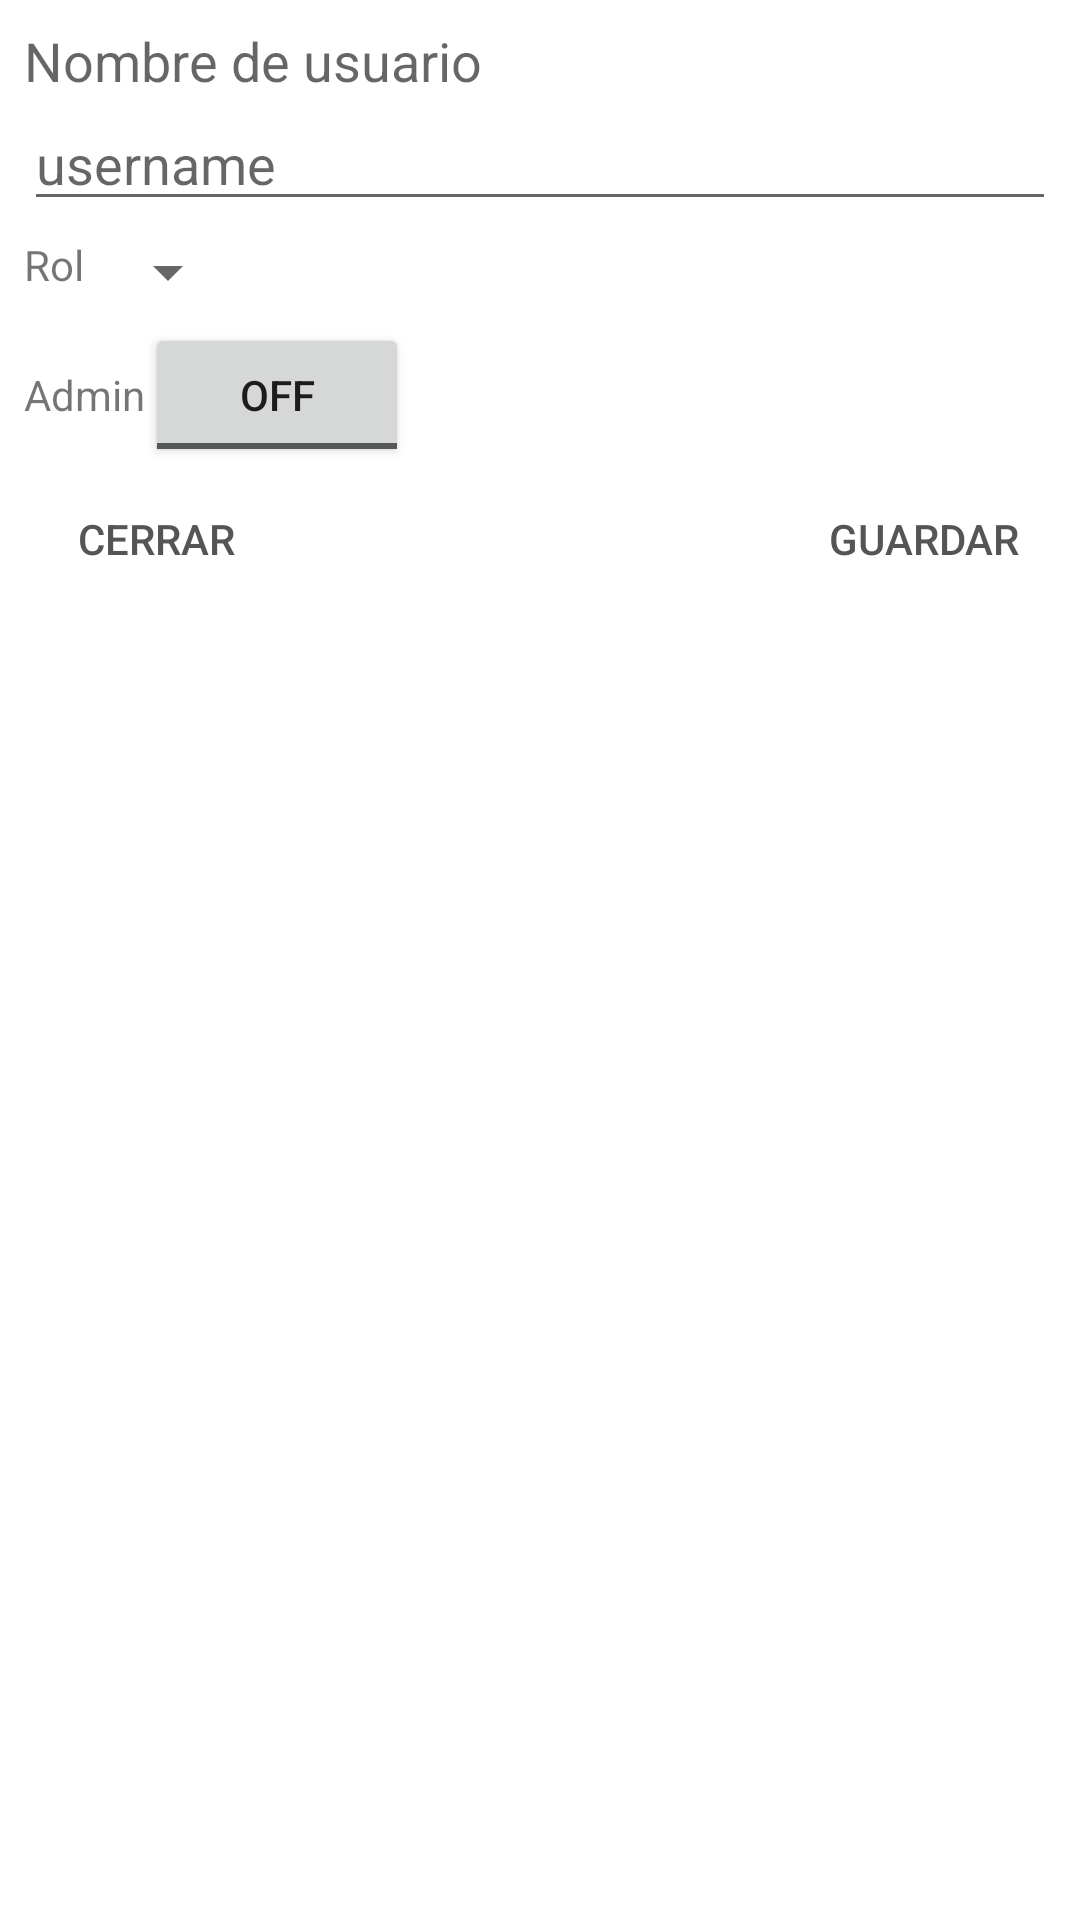

Layout XML and referenced resources for this Android screen:
<!-- AndroidManifest.xml: application theme Theme.BoccasileSPLaboV -->
<!-- res/layout/crear_usuario.xml -->
<?xml version="1.0" encoding="utf-8"?>
<LinearLayout
    xmlns:android="http://schemas.android.com/apk/res/android"
    android:layout_width="match_parent"
    android:layout_height="match_parent"
    android:orientation="vertical"
    android:padding="8dp"
    >

    <TextView
        android:id="@+id/tvNombreUsuario"
        android:layout_width="wrap_content"
        android:layout_height="wrap_content"
        android:textAppearance="@style/TextAppearance.AppCompat.Medium"
        android:text="Nombre de usuario"
    />

    <EditText
        android:id="@+id/inputNombreUsuario"
        android:layout_width="match_parent"
        android:layout_height="wrap_content"
        android:inputType="textPersonName"
        android:textAppearance="@style/TextAppearance.AppCompat.Medium"
        android:hint="username"
    />

    <LinearLayout
        android:layout_width="match_parent"
        android:layout_height="wrap_content"
        android:layout_marginTop="5dp"
        android:layout_marginBottom="5dp"
        android:orientation="horizontal">

        <TextView
            android:id="@+id/tvRol"
            android:layout_width="wrap_content"
            android:layout_height="wrap_content"
            android:layout_marginRight="4dp"
            android:text="Rol"
        />

        <Spinner
            android:id="@+id/spinRol"
            android:layout_width="wrap_content"
            android:layout_height="wrap_content"
        />

    </LinearLayout>

    <LinearLayout
        android:layout_width="match_parent"
        android:layout_height="wrap_content"
        android:orientation="horizontal">

        <TextView
            android:id="@+id/tvAdmin"
            android:layout_width="wrap_content"
            android:layout_height="wrap_content"
            android:text="Admin"
        />

        <ToggleButton
            android:id="@+id/tbAdmin"
            android:layout_width="wrap_content"
            android:layout_height="wrap_content"
        />

    </LinearLayout>

    <LinearLayout
        xmlns:android="http://schemas.android.com/apk/res/android"
        android:layout_width="match_parent"
        android:layout_height="wrap_content"
        android:orientation="horizontal">

        <LinearLayout
            xmlns:android="http://schemas.android.com/apk/res/android"
            android:layout_width="wrap_content"
            android:layout_height="wrap_content"
            android:layout_weight="0.5"
            android:orientation="horizontal"
            android:gravity="left">

            <Button
                android:id="@+id/buttonCancelar"
                android:layout_width="wrap_content"
                android:layout_height="wrap_content"
                android:text="Cerrar"
                style="@style/Widget.AppCompat.Button.Borderless"
                android:backgroundTint="#FFFFFF"
                android:textColor="#555555"
            />

        </LinearLayout>

        <LinearLayout
            xmlns:android="http://schemas.android.com/apk/res/android"
            android:layout_width="wrap_content"
            android:layout_height="wrap_content"
            android:layout_weight="0.5"
            android:orientation="horizontal"
            android:gravity="right">

            <Button
                android:id="@+id/buttonGuardar"
                android:layout_width="wrap_content"
                android:layout_height="wrap_content"
                android:text="Guardar"
                style="@style/Widget.AppCompat.Button.Borderless"
                android:backgroundTint="#FFFFFF"
                android:textColor="#555555"
            />

        </LinearLayout>

    </LinearLayout>

</LinearLayout>
<!-- resources referenced by this layout -->
<resources>
  <style name="Theme.BoccasileSPLaboV" parent="Theme.MaterialComponents.DayNight.DarkActionBar">
          
          <item name="colorPrimary">@color/purple_500</item>
          <item name="colorPrimaryVariant">@color/purple_700</item>
          <item name="colorOnPrimary">@color/white</item>
          
          <item name="colorSecondary">@color/teal_200</item>
          <item name="colorSecondaryVariant">@color/teal_700</item>
          <item name="colorOnSecondary">@color/black</item>
          
          <item name="android:statusBarColor" tools:targetApi="l">?attr/colorPrimaryVariant</item>
          
      </style>
  <!-- not gathered from this repository: default colours our renderer supplied (Android Studio template values) -->
  <color name="purple_500">#FF6200EE</color>
  <color name="purple_700">#FF3700B3</color>
  <color name="teal_200">#FF03DAC5</color>
  <color name="teal_700">#FF018786</color>
  <color name="black">#FF000000</color>
  <color name="white">#FFFFFFFF</color>
</resources>
